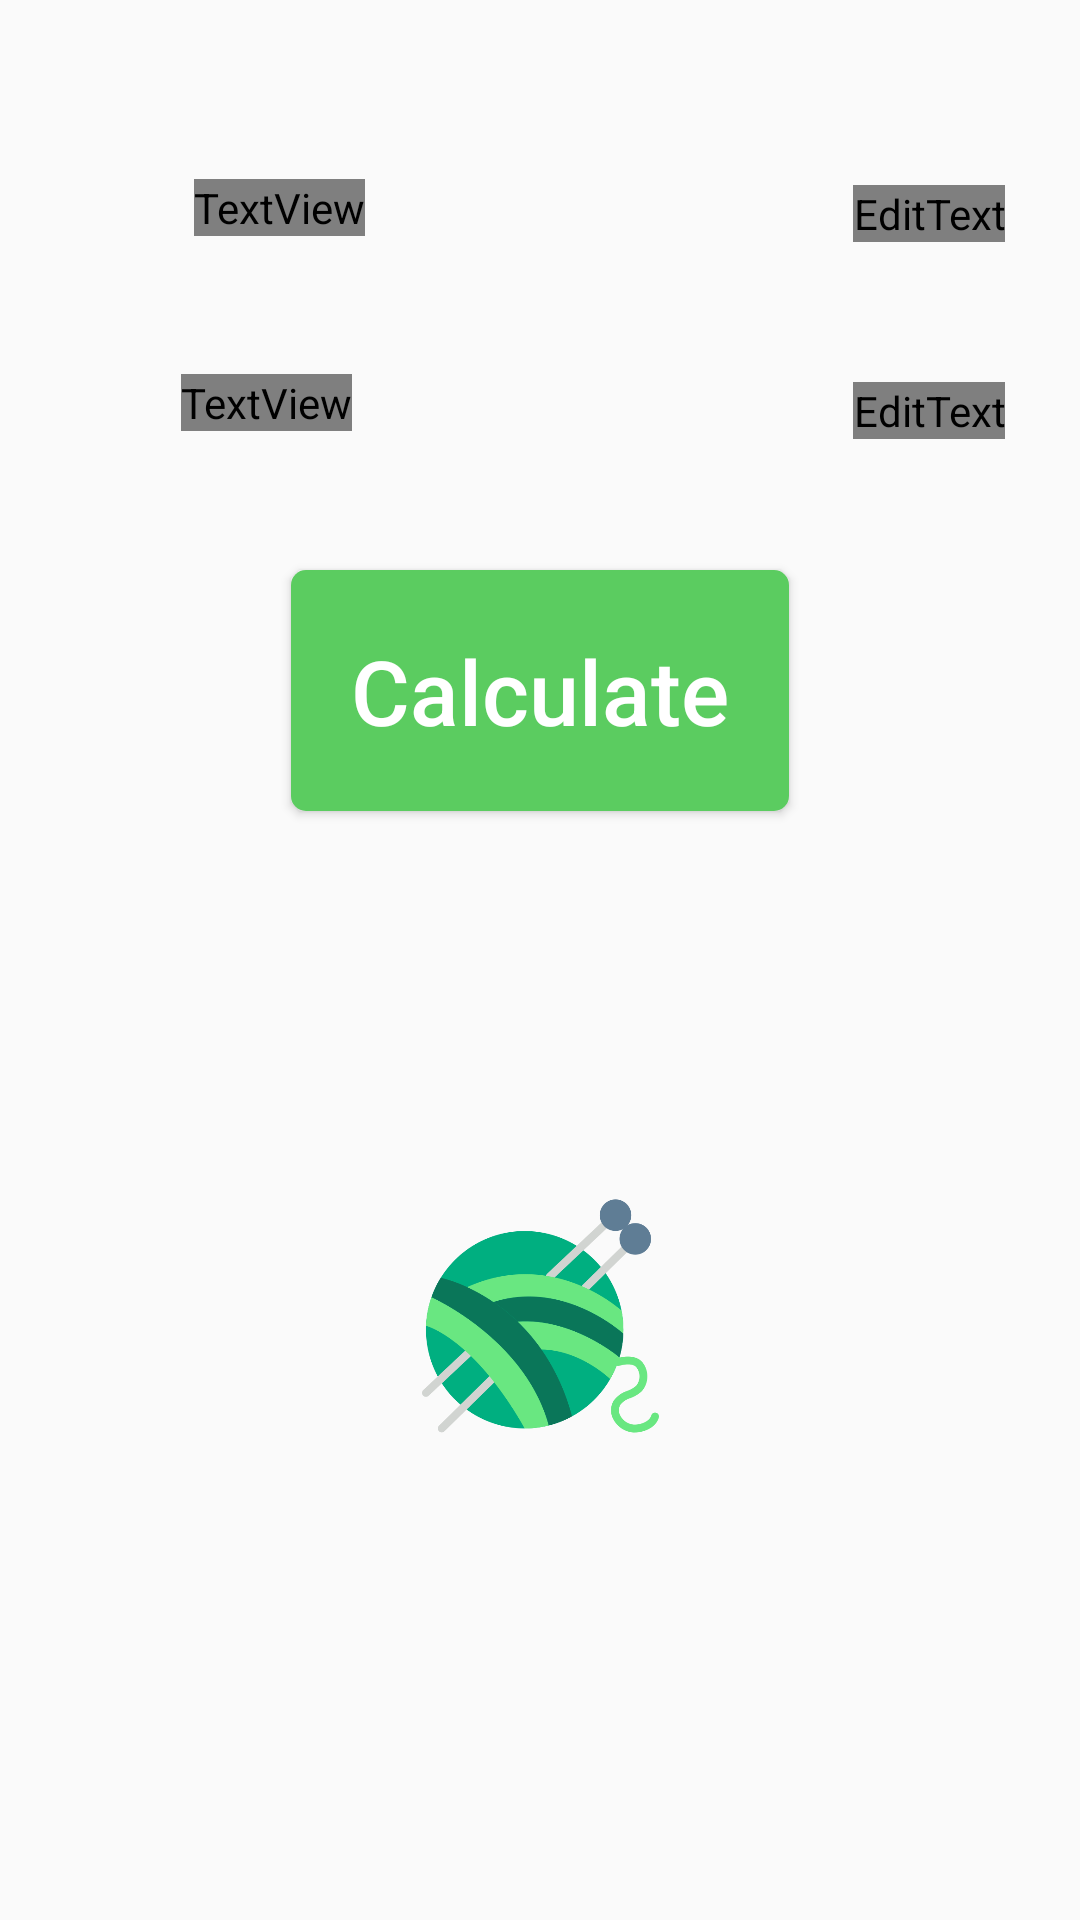

Produce the Android XML layout that renders to this screen, including the resource entries it uses.
<!-- AndroidManifest.xml: application theme AppTheme -->
<!-- res/layout/activity_weight_length2count.xml -->
<?xml version="1.0" encoding="utf-8"?>
<ScrollView
    xmlns:android="http://schemas.android.com/apk/res/android"
    xmlns:app="http://schemas.android.com/apk/res-auto"
    xmlns:tools="http://schemas.android.com/tools"
    android:layout_width="match_parent"
    android:layout_height="match_parent"
    tools:context=".weight_length2count"
    android:background="@color/mainBackground"
    >

    <androidx.constraintlayout.widget.ConstraintLayout
        android:layout_width="match_parent"
        android:layout_height="match_parent"
        app:layout_constraintEnd_toEndOf="parent"
        app:layout_constraintStart_toStartOf="parent"
        app:layout_constraintTop_toTopOf="parent">

        <androidx.constraintlayout.widget.ConstraintLayout
            android:layout_width="match_parent"
            android:layout_height="500dp"
            app:layout_constraintBottom_toBottomOf="parent"
            app:layout_constraintEnd_toEndOf="parent"
            app:layout_constraintStart_toStartOf="parent"
            app:layout_constraintTop_toTopOf="parent">

            <ImageView
                android:id="@+id/imageView2"
                android:layout_width="79dp"
                android:layout_height="90dp"
                app:layout_constraintBottom_toBottomOf="parent"
                app:layout_constraintEnd_toEndOf="parent"
                app:layout_constraintStart_toStartOf="parent"
                app:layout_constraintTop_toTopOf="parent"
                app:layout_constraintVertical_bias="0.96"
                app:srcCompat="@drawable/yarn2" />

            <EditText
                android:id="@+id/weight_wt_lt_count"
                android:layout_width="wrap_content"
                android:layout_height="wrap_content"
                android:ems="10"
                android:textColor="@color/mainText"
                android:inputType="numberDecimal"
                app:layout_constraintBottom_toBottomOf="parent"
                app:layout_constraintEnd_toEndOf="parent"
                app:layout_constraintHorizontal_bias="0.919"
                app:layout_constraintStart_toStartOf="parent"
                app:layout_constraintTop_toTopOf="parent"
                app:layout_constraintVertical_bias="0.265" />

            <TextView
                android:id="@+id/textView5"
                android:layout_width="wrap_content"
                android:layout_height="wrap_content"
                android:text="Length(yd):"
                android:textColor="@color/mainText"
                android:textSize="22sp"
                app:layout_constraintBottom_toBottomOf="parent"
                app:layout_constraintEnd_toStartOf="@+id/length_wt_lt_count"
                app:layout_constraintHorizontal_bias="0.285"
                app:layout_constraintStart_toStartOf="parent"
                app:layout_constraintTop_toTopOf="parent"
                app:layout_constraintVertical_bias="0.124" />

            <TextView
                android:id="@+id/textView6"
                android:layout_width="wrap_content"
                android:layout_height="wrap_content"
                android:text="Weight(lb):"
                android:textColor="@color/mainText"
                android:textSize="22sp"
                app:layout_constraintBottom_toBottomOf="parent"
                app:layout_constraintEnd_toStartOf="@+id/weight_wt_lt_count"
                app:layout_constraintHorizontal_bias="0.266"
                app:layout_constraintStart_toStartOf="parent"
                app:layout_constraintTop_toTopOf="parent"
                app:layout_constraintVertical_bias="0.259" />

            <EditText
                android:id="@+id/length_wt_lt_count"
                android:layout_width="wrap_content"
                android:layout_height="wrap_content"
                android:ems="10"
                android:textColor="@color/mainText"
                android:inputType="numberDecimal"
                app:layout_constraintBottom_toBottomOf="parent"
                app:layout_constraintEnd_toEndOf="parent"
                app:layout_constraintHorizontal_bias="0.919"
                app:layout_constraintStart_toStartOf="parent"
                app:layout_constraintTop_toTopOf="parent"
                app:layout_constraintVertical_bias="0.128" />

            <Button
                android:id="@+id/lt_wt_btn"
                android:layout_width="wrap_content"
                android:layout_height="wrap_content"
                android:background="@drawable/button_custom_background"
                android:padding="20sp"
                android:text="Calculate"
                android:textAllCaps="false"
                android:textColor="@android:color/white"
                android:textSize="30sp"
                app:layout_constraintBottom_toBottomOf="parent"
                app:layout_constraintEnd_toEndOf="parent"
                app:layout_constraintStart_toStartOf="parent"
                app:layout_constraintTop_toTopOf="parent"
                app:layout_constraintVertical_bias="0.453" />

            <TextView
                android:id="@+id/output_count"
                android:layout_width="wrap_content"
                android:layout_height="wrap_content"
                android:text=""
                android:textColor="@color/mainText"
                android:textSize="45sp"
                android:visibility="invisible"
                app:layout_constraintBottom_toBottomOf="parent"
                app:layout_constraintEnd_toEndOf="parent"
                app:layout_constraintHorizontal_bias="0.498"
                app:layout_constraintStart_toStartOf="parent"
                app:layout_constraintTop_toBottomOf="@+id/lt_wt_btn"
                app:layout_constraintVertical_bias="0.18" />

            <androidx.constraintlayout.widget.Barrier
                android:id="@+id/barrier12"
                android:layout_width="wrap_content"
                android:layout_height="wrap_content"
                app:barrierDirection="left"
                app:constraint_referenced_ids="weight_wt_lt_count,length_wt_lt_count"
                tools:layout_editor_absoluteX="411dp" />

            <androidx.constraintlayout.widget.Barrier
                android:id="@+id/barrier13"
                android:layout_width="wrap_content"
                android:layout_height="wrap_content"
                app:barrierDirection="left"
                app:constraint_referenced_ids="textView6,textView5"
                tools:layout_editor_absoluteX="411dp" />

            <androidx.constraintlayout.widget.Barrier
                android:id="@+id/barrier14"
                android:layout_width="wrap_content"
                android:layout_height="wrap_content"
                app:barrierDirection="top"
                app:constraint_referenced_ids="output_count"
                tools:layout_editor_absoluteY="500dp" />

        </androidx.constraintlayout.widget.ConstraintLayout>



    </androidx.constraintlayout.widget.ConstraintLayout>


</ScrollView>
<!-- resources referenced by this layout -->
<resources>
  <color name="mainBackground">#2C2C2C</color>
  <color name="mainText">#FFFFFF</color>
  <!-- drawable button_custom_background (drawable) -->
  <?xml version="1.0" encoding="UTF-8"?>
  <layer-list  xmlns:android="http://schemas.android.com/apk/res/android">
  
  
      
      <item>
          <shape xmlns:android="http://schemas.android.com/apk/res/android">
              <solid android:color="@color/colorPrimary"/>
              <corners android:radius="5dp"/>
          </shape>
  
      </item>
  </layer-list>
  <!-- drawable yarn2: png bitmap (drawable, 42393 bytes) -->
  <style name="AppTheme" parent="Theme.AppCompat.Light.DarkActionBar">
          
          <item name="colorPrimary">@color/colorPrimary</item>
          <item name="colorPrimaryDark">@color/colorPrimaryDark</item>
          <item name="colorAccent">@color/colorAccent</item>
      </style>
  <color name="colorPrimary">#5BCC60</color>
  <color name="colorPrimaryDark">#44CF49</color>
  <color name="colorAccent">#03A9F4</color>
</resources>
